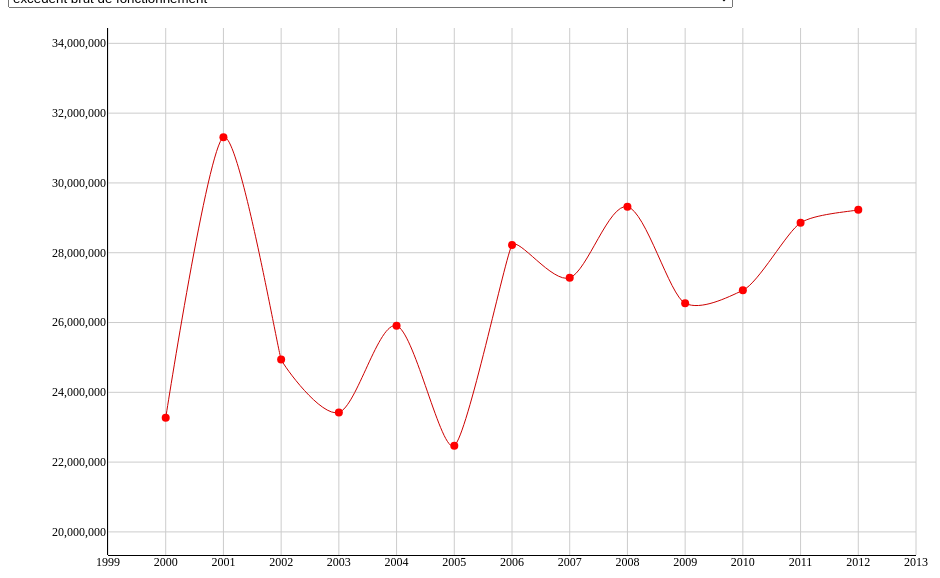
D3 v3 page, settled after 360 driven frames (6 s of simulated time); the page loaded 1 data file(s).


// ── hackathon.js
(function() {

  var chart = document.getElementById('chart');
  var vPadding = 20;
  var hPadding = 100;
  var width = $(chart).width();
  var innerWidth = width - hPadding*2;
  var height = width * (9/16);
  var innerHeight = height - vPadding*2;

  var svg = d3.select(chart).append('svg');
  var mainGroup = svg.append('g');

  svg.attr('width', width)
    .attr('height', height);

  mainGroup.attr('transform', 'translate(' + hPadding + ',' + vPadding + ')');

  d3.csv('data/besac.csv', function(err, data) {

    var fields = Object.keys(data[0]).filter(function(k) {
      return ['année', 'code', 'url', 'nom', 'year.1'].indexOf(k) === -1;
    });

    d3.select('#selector')
      .on('change', function() {
        render(this.value);
      })
      .selectAll('option')
      .data(fields)
      .enter()
      .append('option')
      .attr('value', function(d) {
        return d;
      })
      .text(function(d) {
        return d;
      });

    render(fields[0])

    function render(field) {

      mainGroup.selectAll('*').remove();

      var pluck = data.map(function(d) {
        return +d[field];
      });

      var min = Math.min.apply(Math, pluck);
      var max = Math.max.apply(Math, pluck);

      var yScale = d3.scale.linear()
        .domain([min-(max*0.1), max+(max*0.1)])
        .range([innerHeight, 0]);

      var xScale = d3.scale.linear()
        .domain([1999, 2000 + data.length])
        .range([0, innerWidth]);

      var xAxis = d3.svg.axis()
        .orient('bottom')
        .scale(xScale)
        .ticks(data.length)
        .tickSize(1)
        .tickPadding(1)
        .tickFormat(function(d) {
          return d;
        })

      var yAxis = d3.svg.axis()
        .orient('left')
        .scale(yScale)
        .tickSize(1)
        .tickPadding(1);

      var baseLine = d3.svg.line()
        .x(function(d, i) {
          return xScale(+d.année);
        })
        .y(innerHeight)
        .interpolate('monotone')

      var line = d3.svg.line()
        .x(function(d, i) {
          return xScale(+d.année);
        })
        .y(function(d) {
          return yScale(+d[field])
        })
        .interpolate('monotone')

      mainGroup
        .append('g')
        .attr('class', 'x-axis')
        .attr('transform', function() {
          return 'translate(0,' + innerHeight + ')';
        })
        .call(xAxis);

      mainGroup
        .selectAll('.x-axis .tick line')
        .attr('y2', -innerHeight);

      mainGroup
        .append('g')
        .attr('class', 'y-axis')
        .call(yAxis)

      mainGroup
        .selectAll('.y-axis .tick line')
        .attr('x2', innerWidth);

      mainGroup
        .append('g')
        .selectAll('path')
        .data([data])
        .enter()
        .append('path')
        .attr('class', 'line')
        .attr('d', baseLine)
        .transition()
        .duration(500)
        .attr('d', line)

      var hint;

      mainGroup
        .append('g')
        .selectAll('circle')
        .data(data)
        .enter()
        .append('circle')
        .attr('r', 4)
        .attr('class', 'point')
        .attr('cx', function(d) {
          return xScale(+d.année)
        })
        .attr('cy', innerHeight)
        .on('mouseover', function(d) {
          var point = d3.select(this);
          hint = mainGroup.append('text');
          hint
            .attr('x', +point.attr('cx') +5)
            .attr('y', +point.attr('cy') +5)
            .attr('class', 'hint')
            .attr('text-anchor', 'start')
            .text(d[field]);
        })
        .on('mouseout', function(d) {
          if(hint) {
            hint.remove();
            hint = null;
          }
        })
        .transition()
        .duration(500)
        .attr('cy', function(d) {
          return yScale(+d[field]);
        });

      }

  });

}())

### data: data/besac.csv
année, code, excédent brut de fonctionnement, immobilisations affectées, concédées, ..…, taux voté de la taxe d'habitation, réductions de bases accordées sur délibé…, produits des impôts locaux de la taxe fo…, taux voté de la taxe foncière sur les pr…, bases nettes imposées de la cotisation f…, besoin de financement de la section d'in…, dépenses d'équipement, fonds de roulement, produits des impôts locaux de la cotisat…, taux voté de la compensation-relais 2010, total des produits de fonctionnement = a, produits des impôts locaux de la taxe pr…, réductions de bases accordées sur délibé…, solde des opérations pour compte de tier…, charges à répartir, bases nettes imposées de la taxe foncièr…, subventions d'investissements reçues, population, résultat comptable = a - b, produits des impôts locaux de la imposit…
2000, 25056, 23270000, 0.0, 0.1883, , 21606000, 0.2036, , -297000, 36491000, 6058000, , , 157379000, 25554000, , 0.0, 0.0, , 6553000, 122308, 15982000, 
2001, 25056, 31309000, 13982000, 0.2073, , 23859000, 0.2247, , 6604000, 33909000, 6451000, , , 146012000, 0.0, , 0.0, 0.0, , 4928000, 122308, 23857000, 
2002, 25056, 24941000, 1002000, 0.2104, , 24927000, 0.2281, , -7070000, 29271000, 8934000, , , 151468000, 0.0, , 0.0, 3068000, , 5220000, 122308, 20811000, 
2003, 25056, 23424000, 197000, 0.2148, , 26055000, 0.2329, , -3216000, 28287000, 12729000, , , 154847000, 0.0, , 0.0, 3350000, , 5857000, 122308, 19078000, 
2004, 25056, 25907000, 28092000, 0.2191, , 27807000, 0.2376, , 2233000, 62019000, 13453000, , , 160220000, 0.0, , 0.0, 3199000, , 4931000, 122308, 21533000, 
2005, 25056, 22469000, 24402000, 0.2191, , 27978000, 0.2376, , 693000, 43629000, 10538000, , , 159591000, 0.0, , 0.0, 3199000, , 10435000, 122308, 17914000, 
2006, 25056, 28219000, 0.0, 0.2206, , 29200000, 0.2393, , -3977000, 32792000, 15776000, , , 156032000, 0.0, , 0.0, 0.0, , 9217000, 122308, 17130000, 
2007, 25056, 27281000, 0.0, 0.2206, , 30090000, 0.2393, , 6222000, 42450000, 9942000, , , 165919000, 0.0, , 0.0, 0.0, , 8732000, 122308, 20240000, 
2008, 25056, 29318000, 0.0, 0.2206, , 30982000, 0.2393, , -1579000, 35765000, 13126000, , , 164471000, 0.0, , 0.0, 0.0, , 5800000, 122308, 22061000, 
2009, 25056, 26551000, 0.0, 0.2228, 0.0, 33227000, 0.2465, , 812000, 46793000, 10250000, , , 167287000, 0.0, 0.0, 0.0, 0.0, 378000, 8304000, 121012, 19997000, 
2010, 25056, 26923000, 0.0, 0.2228, 0.0, 34623000, 0.2514, , 1283000, 48115000, 8596000, , 0.0, 170107000, , 0.0, 0.0, 0.0, 377000, 10360000, 121857, 19626000, 
2011, 25056, 28857000, 0.0, 0.2228, 0.0, 36358000, 0.2564, 0.0, -2934000, 49463000, 11494000, 0.0, , 181659000, , 0.0, 0.0, 0.0, 423000, 11423000, 121671, 19581000, 0.0
2012, 25056, 29229000, 0.0, 0.2228, 0.0, 37490000, 0.2564, 0.0, 3310000, 55952000, 8579000, 0.0, , 182986000, , 0.0, 0.0, 0.0, 382000, 9711000, 121391, 19938000, 0.0